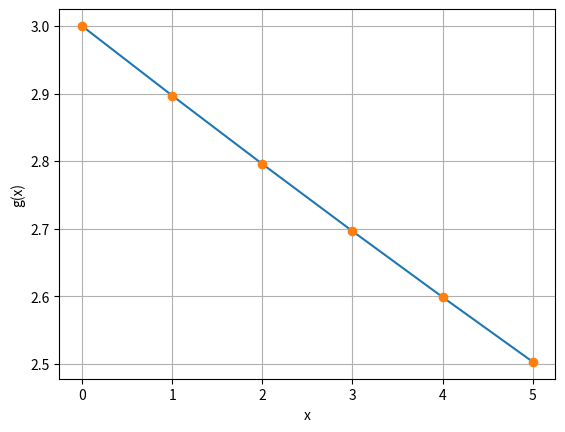

The matplotlib source for this figure:
import numpy as np # numerical python
import matplotlib.pyplot as plt # collection of functions that make matplotlib work

# function
def g(x, y):
  return -0.06 * np.sqrt(y)

# points
a = 0; b = 5; h = 1
X = a; Y = 3

# endline
ndln = '\n-------------------------------------------------------------------\n'

# auxiliary array
n = int(abs((b - a) / h))
x = np.zeros(n + 1)
y = np.zeros(n + 1)

# initial values
x[0] = X
y[0] = Y

# Midpoint
for i in range(n):
  k1 = g(x[i], y[i])
  k2 = g(x[i] + (h / 2), y[i] + (k1 * (h / 2)))
  phi = k2
  x[i + 1] = x[i] + (h)
  y[i + 1] = y[i] + (phi * h)

# output
for i in range(len(x)):
  print(f'{i}th Interation:\nx = {round(x[i])}, y = {round(y[i], 3)}',
        end = ndln)

# graphic
plt.plot(x, y)
plt.xlabel('x')
plt.ylabel('g(x)')
plt.plot(x, y, 'o')
plt.grid()
plt.show()